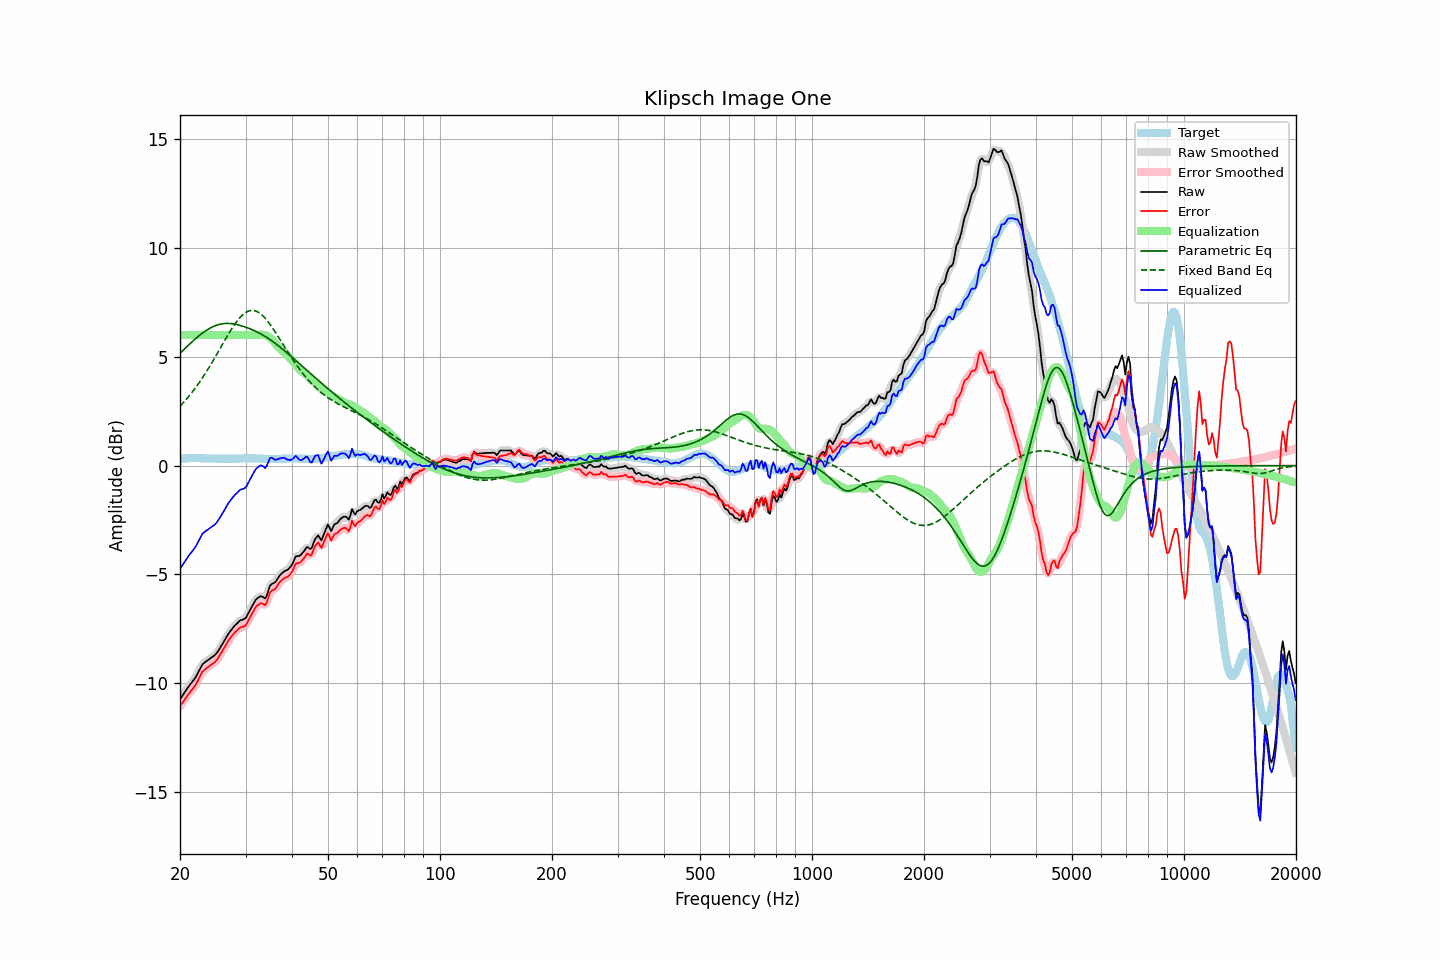

Data behind this chart, as committed beside it:
frequency, raw, error, smoothed, error_smoothed, equalization, parametric_eq, fixed_band_eq, equalized_raw, equalized_smoothed, target
20.00, -10.75, -11.05, -10.75, -11.06, 6.00, 5.15, 2.72, -4.75, -4.75, 0.31
20.20, -10.64, -10.95, -10.63, -10.95, 6.00, 5.23, 2.80, -4.64, -4.63, 0.32
20.40, -10.52, -10.85, -10.52, -10.84, 6.00, 5.30, 2.88, -4.52, -4.52, 0.33
20.61, -10.41, -10.73, -10.41, -10.74, 6.00, 5.37, 2.96, -4.41, -4.41, 0.33
20.81, -10.29, -10.63, -10.30, -10.63, 6.00, 5.45, 3.05, -4.29, -4.30, 0.34
21.02, -10.19, -10.52, -10.19, -10.53, 6.00, 5.52, 3.14, -4.19, -4.19, 0.34
21.23, -10.09, -10.43, -10.09, -10.43, 6.00, 5.59, 3.23, -4.09, -4.09, 0.35
21.44, -9.99, -10.34, -9.99, -10.34, 6.00, 5.66, 3.32, -3.99, -3.99, 0.35
21.66, -9.90, -10.24, -9.90, -10.25, 6.00, 5.72, 3.41, -3.90, -3.90, 0.35
21.87, -9.80, -10.15, -9.80, -10.15, 6.00, 5.79, 3.51, -3.80, -3.80, 0.35
22.09, -9.68, -10.04, -9.68, -10.03, 6.00, 5.85, 3.61, -3.68, -3.68, 0.36
22.31, -9.54, -9.90, -9.55, -9.90, 6.00, 5.91, 3.71, -3.54, -3.55, 0.36
22.54, -9.41, -9.75, -9.40, -9.75, 6.00, 5.98, 3.82, -3.41, -3.40, 0.35
22.76, -9.26, -9.60, -9.26, -9.60, 6.00, 6.03, 3.93, -3.26, -3.26, 0.34
22.99, -9.13, -9.46, -9.15, -9.48, 6.00, 6.09, 4.04, -3.13, -3.15, 0.34
23.22, -9.07, -9.40, -9.06, -9.39, 6.00, 6.14, 4.15, -3.07, -3.06, 0.34
23.45, -9.01, -9.33, -9.00, -9.33, 6.00, 6.19, 4.26, -3.01, -3.00, 0.33
23.69, -8.96, -9.28, -8.95, -9.28, 6.00, 6.24, 4.38, -2.96, -2.95, 0.33
23.92, -8.91, -9.23, -8.90, -9.23, 6.00, 6.29, 4.50, -2.91, -2.90, 0.33
24.16, -8.85, -9.17, -8.85, -9.18, 6.00, 6.33, 4.62, -2.85, -2.85, 0.33
24.40, -8.80, -9.12, -8.80, -9.12, 6.00, 6.36, 4.75, -2.80, -2.80, 0.33
24.65, -8.75, -9.07, -8.74, -9.07, 6.00, 6.40, 4.87, -2.75, -2.74, 0.33
24.89, -8.68, -9.01, -8.68, -9.00, 6.00, 6.43, 5.00, -2.68, -2.68, 0.33
25.14, -8.59, -8.92, -8.59, -8.91, 6.00, 6.46, 5.13, -2.59, -2.59, 0.33
25.39, -8.48, -8.80, -8.49, -8.81, 6.00, 6.48, 5.26, -2.48, -2.49, 0.32
25.65, -8.37, -8.68, -8.37, -8.69, 6.00, 6.50, 5.39, -2.37, -2.37, 0.32
25.91, -8.25, -8.56, -8.25, -8.56, 6.00, 6.51, 5.52, -2.25, -2.25, 0.32
26.16, -8.12, -8.44, -8.12, -8.44, 6.00, 6.52, 5.65, -2.12, -2.12, 0.32
26.43, -8.00, -8.31, -7.99, -8.31, 6.00, 6.53, 5.77, -2.00, -1.99, 0.32
26.69, -7.87, -8.18, -7.87, -8.18, 6.00, 6.53, 5.90, -1.87, -1.87, 0.32
26.96, -7.74, -8.05, -7.74, -8.06, 6.00, 6.53, 6.03, -1.74, -1.74, 0.32
27.23, -7.64, -7.95, -7.63, -7.95, 6.00, 6.53, 6.15, -1.64, -1.63, 0.32
27.50, -7.54, -7.85, -7.53, -7.85, 6.00, 6.52, 6.27, -1.54, -1.53, 0.32
27.77, -7.44, -7.76, -7.44, -7.76, 6.00, 6.51, 6.38, -1.44, -1.44, 0.32
28.05, -7.36, -7.67, -7.36, -7.68, 6.00, 6.50, 6.49, -1.36, -1.36, 0.32
28.33, -7.29, -7.60, -7.28, -7.60, 6.00, 6.48, 6.59, -1.29, -1.28, 0.32
28.62, -7.22, -7.53, -7.21, -7.53, 6.00, 6.47, 6.69, -1.22, -1.21, 0.32
28.90, -7.14, -7.46, -7.15, -7.47, 6.00, 6.45, 6.78, -1.14, -1.15, 0.33
29.19, -7.10, -7.42, -7.10, -7.43, 6.00, 6.43, 6.86, -1.10, -1.10, 0.33
29.48, -7.08, -7.40, -7.08, -7.41, 6.00, 6.40, 6.93, -1.08, -1.08, 0.33
29.78, -7.05, -7.38, -7.04, -7.37, 6.00, 6.38, 6.99, -1.05, -1.04, 0.34
30.08, -6.99, -7.32, -6.97, -7.30, 6.00, 6.35, 7.04, -0.99, -0.97, 0.34
30.38, -6.86, -7.19, -6.86, -7.20, 6.00, 6.33, 7.08, -0.86, -0.86, 0.34
30.68, -6.72, -7.05, -6.72, -7.06, 6.00, 6.30, 7.11, -0.72, -0.72, 0.34
30.99, -6.58, -6.91, -6.58, -6.91, 6.00, 6.27, 7.12, -0.58, -0.58, 0.34
31.30, -6.44, -6.77, -6.43, -6.77, 6.00, 6.24, 7.13, -0.44, -0.43, 0.34
31.61, -6.31, -6.64, -6.30, -6.64, 6.00, 6.21, 7.12, -0.31, -0.30, 0.34
31.93, -6.18, -6.51, -6.19, -6.52, 6.00, 6.17, 7.10, -0.18, -0.19, 0.34
32.24, -6.11, -6.43, -6.10, -6.43, 6.00, 6.14, 7.07, -0.11, -0.10, 0.33
32.57, -6.06, -6.38, -6.04, -6.37, 6.01, 6.10, 7.03, -0.05, -0.03, 0.33
32.89, -6.01, -6.33, -6.02, -6.34, 6.02, 6.06, 6.98, 0.01, -0.00, 0.33
33.22, -6.02, -6.33, -6.04, -6.36, 6.02, 6.02, 6.92, 0.00, -0.02, 0.32
33.55, -6.06, -6.37, -6.07, -6.38, 6.01, 5.98, 6.85, -0.05, -0.06, 0.32
33.89, -6.11, -6.41, -6.05, -6.36, 5.99, 5.93, 6.77, -0.12, -0.06, 0.31
34.23, -5.97, -6.27, -5.94, -6.24, 5.96, 5.89, 6.68, -0.00, 0.03, 0.31
34.57, -5.75, -6.05, -5.76, -6.06, 5.92, 5.84, 6.59, 0.18, 0.17, 0.31
34.92, -5.52, -5.82, -5.57, -5.87, 5.87, 5.79, 6.49, 0.35, 0.30, 0.31
35.27, -5.45, -5.75, -5.45, -5.76, 5.81, 5.74, 6.38, 0.36, 0.35, 0.31
35.62, -5.41, -5.71, -5.40, -5.70, 5.73, 5.69, 6.28, 0.32, 0.33, 0.31
35.97, -5.37, -5.68, -5.35, -5.66, 5.64, 5.63, 6.16, 0.27, 0.29, 0.31
... 635 more rows
